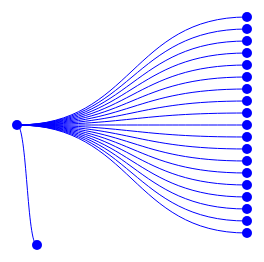
D3 v7 page, settled after 360 driven frames (6 s of simulated time); the page loaded 1 data file(s).


// ── link.js
let transitionSpeed = 1000

let svg = d3.select("body")
    .append("svg")
    .attr("width", 500)
    .attr("height", 500);


let childNodes = []
let parentNode = [20, 120]
let links = []
let intiLinks = []

for (let i = 1; i<20; i++){
    childNodes.push({x: 250, y:i*12})
}

childNodes.push({x: 40, y: 240})

childNodes.forEach(item =>{
    links.push({source: parentNode, target: [item.x, item.y]})
})

childNodes.push({x: 20, y: 120})


let link = d3.linkHorizontal()
               .source(d => d.source)
               .target( d=> d.target)

let priorLink = d3.linkHorizontal()
               .source(d => d.source)
               .target(d => d.source)

               
drawEdges()
setTimeout(drawCircles, transitionSpeed)


function drawCircles(){
let dataCircles = svg.selectAll('circle').data(childNodes)


dataCircles.enter().append('circle')
    .attr('cx', d=>d.x)
    .attr('cy', d=> d.y)
    .style('fill', 'blue')
    .transition()
    .duration(1000)
        .attr('r', 5)
}


function drawEdges(){
    svg.selectAll("path")
    .data(links)
    .enter()
    .append("path")
    .attr("d", priorLink)
    .attr("fill", "none")
    .attr("stroke", "blue")
    .transition()
    .duration(transitionSpeed)
        .attr("d", link)
        .ease(d3.easeLinear)
}

console.log(childNodes)
// ── processData.js
let nodeData = null;
let linkData = null;

d3.json("../data/nodesAndLinks.json").then(function(data) {
    nodeData = data.nodes;
    linkData = data.links;
    nodeData.forEach(function (nodeObj) {
        nodeObj.directParent = null;
        nodeObj.parents = [];
        nodeObj.allChildren = [];
        nodeObj.children = [];
        nodeObj.level = -1;
    });

    processData(nodeData, linkData)
});
function processData(nodeData, linkData) {
    nodeData.sort((a,b)=>a.timestamp - b.timestamp)
    let nodeDataMap = new Map()
    let children = new Map()
    let parents = new Map()

    nodeData.forEach(node => nodeDataMap.set(node.id, node))
    linkData.forEach(link => {
        let sourceNode = nodeDataMap.get(link.source)
        let targetNode = nodeDataMap.get(link.target)
        if (sourceNode.timestamp>targetNode.timestamp){
            sourceNode.parents.push(targetNode.id);
            targetNode.allChildren.push(sourceNode.id);
            nodeDataMap.set(link.source, sourceNode)
            nodeDataMap.set(link.target, targetNode)
        }
    })

    levelize(nodeDataMap)
    setDirectParentChildren(nodeDataMap)
    sortChildren(nodeDataMap)
    console.log(nodeDataMap)
    console.log(linkData);
    return nodeDataMap
}

function levelize(nodeMap){
    nodeMap.forEach((node, id, map)=>{
        if (node.level === -1){
            let currQueue = [id]
            let currLevel = 0
            while (currQueue.length > 0){    
                let numCurrLevelNodes = currQueue.length
                let count = 0
                console.log(currQueue +" level: "+currLevel)
                while (count < numCurrLevelNodes){
                    let currId = currQueue.shift()
                    let currNode = nodeMap.get(currId)
                    let children = currNode.allChildren
                    currQueue = currQueue.concat(children)
                    if(currNode.level <=0 || currNode.level>currLevel){
                        currNode.level = currLevel
                    }
                    count++
                }
                currLevel++
            }
            console.log("new tree")
        }
    })
}

function setDirectParentChildren(nodeMap){
    nodeMap.forEach((node, id, map)=>{
        node.parents.forEach(parentNodeId =>{
            let parentNode = nodeMap.get(parentNodeId)
            if (node.directParent === null && parentNode.level === node.level-1){
                node.directParent = parentNodeId
                parentNode.children.push(id)
            }
        })
    })
}


function sortChildren(nodeMap){
    nodeMap.forEach((node, id, map)=>{
        node.children.sort((child1, child2)=>nodeMap.get(child1).timestamp - nodeMap.get(child2).timestamp)
        node.allChildren.sort((child1, child2)=>nodeMap.get(child1).timestamp - nodeMap.get(child2).timestamp)
    })
}

### data: ../data/nodesAndLinks.json
{
 "nodes": [
  {
   "id": "1171079061",
   "timestamp": 1591108557,
   "numLikes": 2277,
   "numComments": 76
  },
  {
   "id": "21388754496",
   "timestamp": 1591103722,
   "numLikes": 1870326,
   "numComments": 10438
  },
  {
   "id": "2718680",
   "timestamp": 1591085372,
   "numLikes": 144599,
   "numComments": 385
  },
  {
   "id": "1882790",
   "timestamp": 1591106967,
   "numLikes": 371,
   "numComments": 2
  },
  {
   "id": "240597150",
   "timestamp": 1591103735,
   "numLikes": 11613,
   "numComments": 62
  },
  {
   "id": "414829828",
   "timestamp": 1591116637,
   "numLikes": 154,
   "numComments": 0
  },
  {
   "id": "205729694",
   "timestamp": 1591102406,
   "numLikes": 17282,
   "numComments": 95
  },
  {
   "id": "4815837214",
   "timestamp": 1591094280,
   "numLikes": 650,
   "numComments": 6
  },
  "... 56 more items"
 ],
 "links": [
  {
   "source": "1171079061",
   "target": "18918467"
  },
  {
   "source": "1171079061",
   "target": "259220806"
  },
  {
   "source": "1171079061",
   "target": "3255807"
  },
  {
   "source": "21388754496",
   "target": "259220806"
  },
  {
   "source": "21388754496",
   "target": "1809062259"
  },
  {
   "source": "21388754496",
   "target": "666908117"
  },
  {
   "source": "21388754496",
   "target": "3255807"
  },
  {
   "source": "21388754496",
   "target": "18918467"
  },
  "... 143 more items"
 ]
}